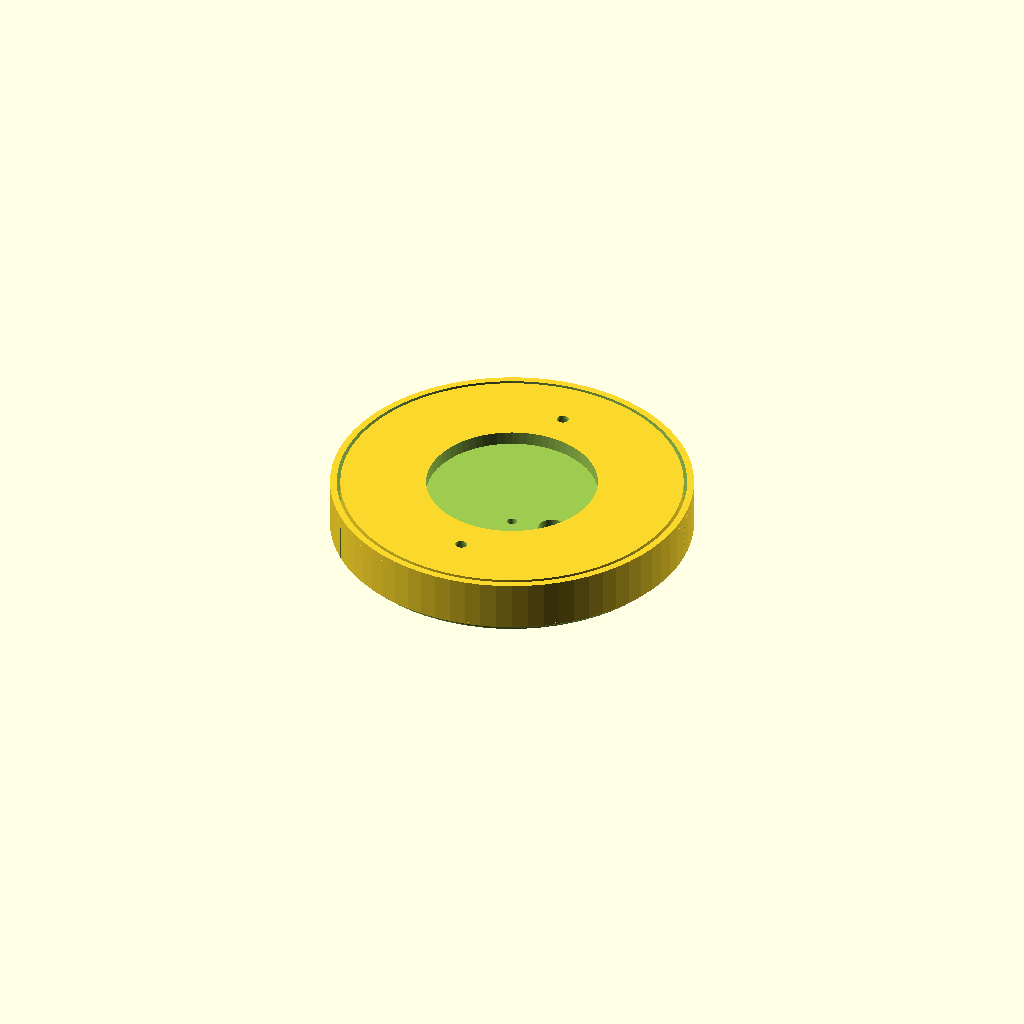
Cell 1 — every parameter at its default value.
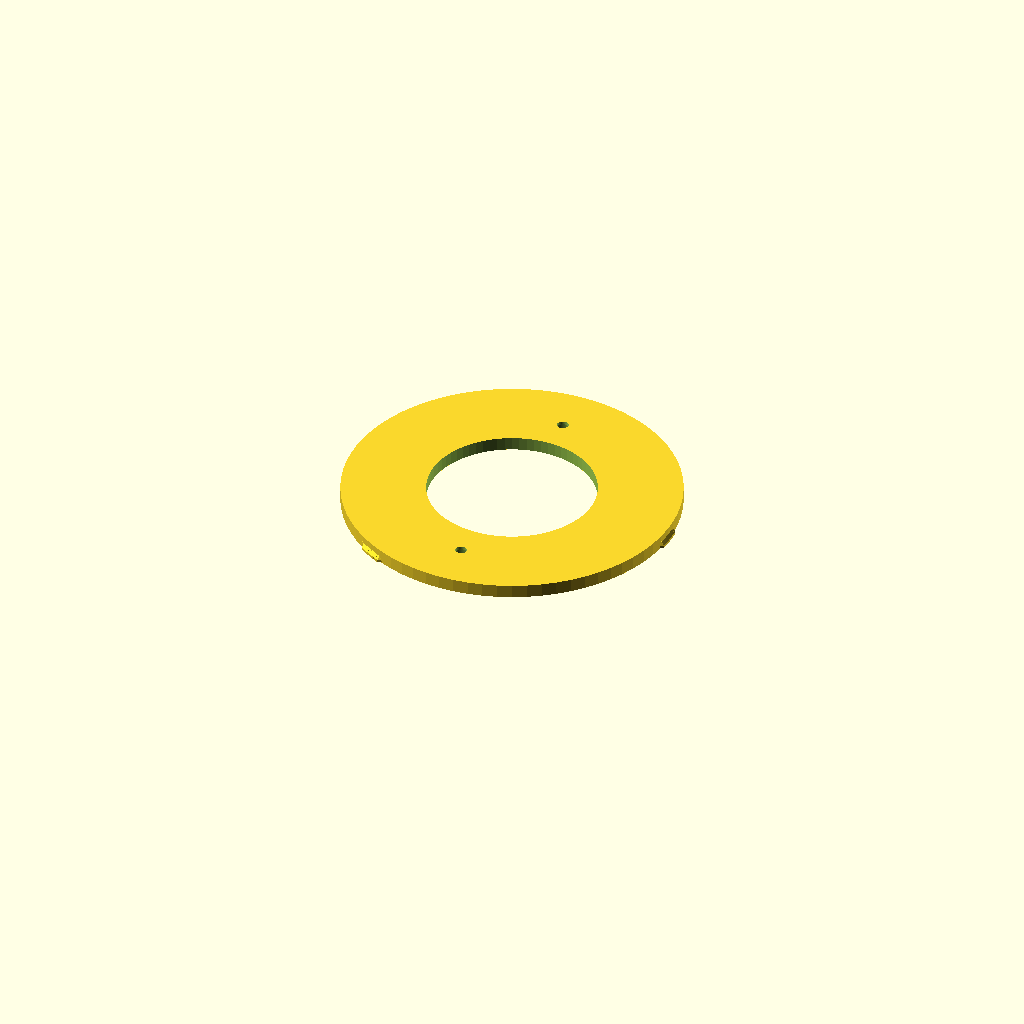
Cell 2: the same model with view_mode = "base_plate".
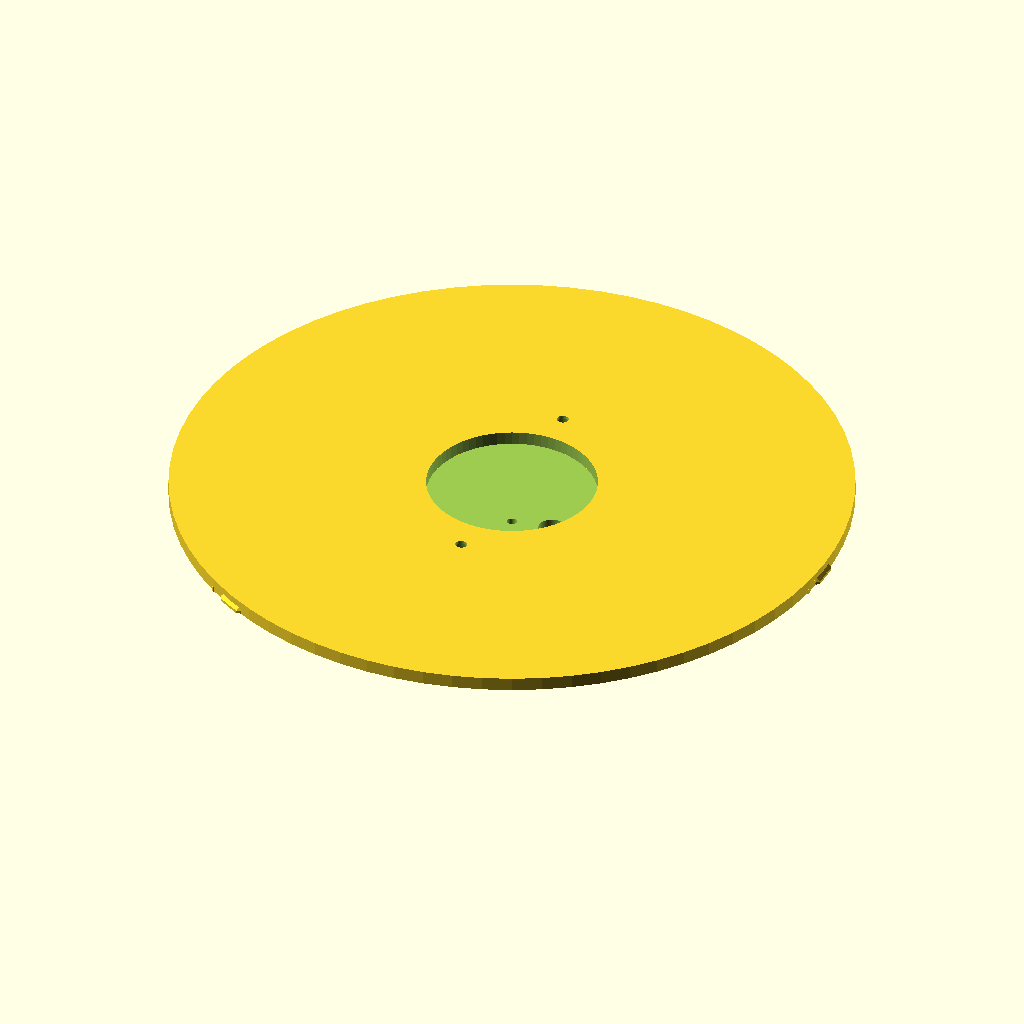
Cell 3: the same model with plate_radius = 100.
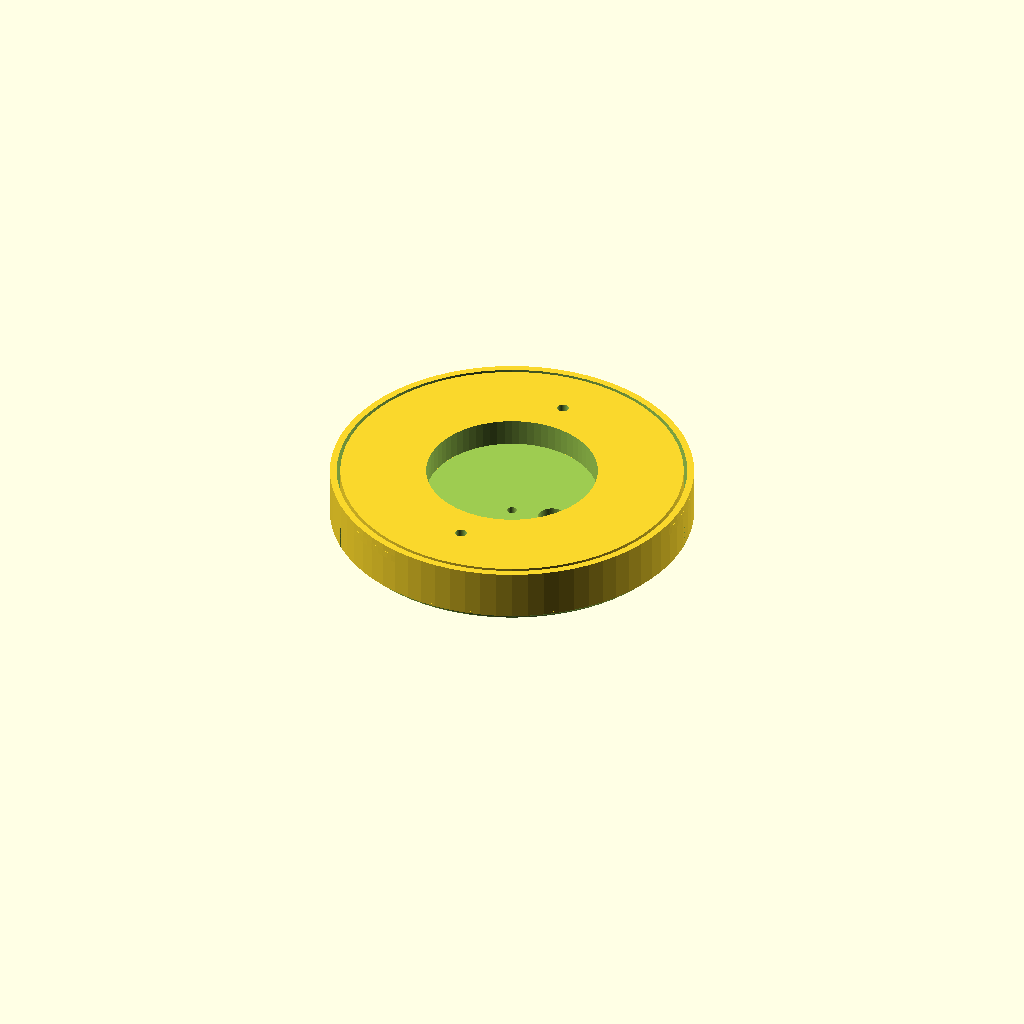
Cell 4: plate_thickness = 8 (everything else at default).
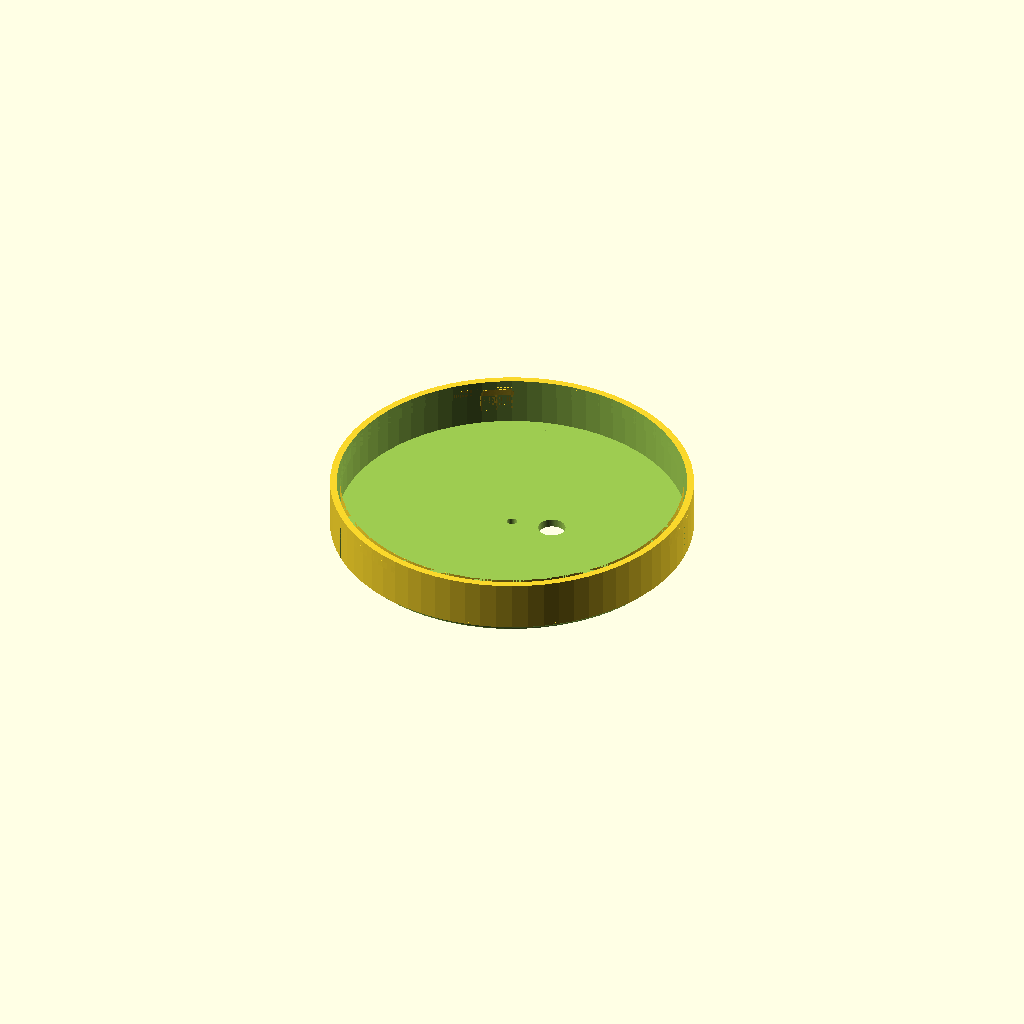
Cell 5 — wire_hole_radius set to 50, the other parameters unchanged.
One fixed orthographic camera (rotation 55°, 0°, 25°; colour scheme Cornfield) for every cell.
OpenSCAD source file spotlight_base/archive/base.scad:
// Spotlight twist-lock ceiling mount.
// Base plate (ceiling side): Ø100 annulus screwed flat to the ceiling, with
// 3 lock tabs on its outer rim. Mount plate (light side): Ø106 cap that
// twists ~10° over the base rim, fully hiding the base, with a central boss
// the spotlight screws onto.

/* [Global & Render Settings] */
view_mode = "assembled"; // [assembled, base_plate, mount_plate, lock_tab_linear, lock_channel_linear, diff_check]
$fn       = 72;          // Curved-surface resolution

/* [Plate Dimensions] */
plate_radius      = 50.0;  // Outer radius of the base plate annulus (mm)
plate_thickness   = 4.0;   // Thickness of the base plate (mm)
wire_hole_radius  = 25.0;  // Radius of the central wire through-hole (mm)
base_pocket_depth = 2.0;   // Underside lightening pocket depth (mm); leaves 2mm ceiling-side skin
base_pocket_inner = 28.0;  // Pocket inner radius: clears the Ø50 wire hole (mm)
base_pocket_outer = 42.0;  // Pocket outer radius: clears the tab roots at r43 (mm)
base_pocket_boss_r = 5.0;  // Full-depth circle kept around each screw (mm)
bend_steps        = 24;    // Segment count for the cylindrical bend

/* [Screw Holes] */
screw_hole_radius   = 35.0;       // Radius of the M3 screw hole centers (mm)
screw_angles        = [90, 270];  // Angular positions of the screw holes (deg)
screw_through_r     = 1.7;        // Through-hole radius for M3 (Ø3.4, mm)
screw_counterbore_r = 3.1;        // Counterbore radius for socket-head M3 (Ø6.2, mm)
screw_counterbore_d = 3.0;        // Counterbore depth (mm)

/* [Lock Geometry] */
lock_height     = 3.0;   // Overall height of the locking lip (mm)
lock_gap_height = 1.0;   // Vertical slot height of the locking channel (mm)
lock_taper      = 1.2;   // Ramp length on the locking tab (mm)
lock_width      = 8.0;   // Width of the tab engagement surface (mm)
lock_protrusion = 1.0;   // Total tab lip span (radial); 0.25 embeds in the rim, 0.75 sticks out (mm)

/* [Cap & Lock Channel (phase 2)] */
cap_radius    = 53.0;  // Ø106 / 2: cap disc and skirt outer radius (mm)
cap_disc_h    = 2.5;   // Disc thickness (light-side mounting face) (mm)
cap_skirt_h   = 14.0;  // Skirt depth: ceiling edge down to the disc (mm)
cap_fillet_r  = 2.0;   // Fillet radius on the disc/wall junction (bottom lip, mm)

ch_ang_rot    = -10;   // Channel fold-copy axis, 10° behind the tab at drop (deg)
ch_clear      = 0.2;   // Radial clearance to the tab outer face (mm)
ch_back_wall  = -5.2;  // Groove back wall (fold-local deg): seats the tab back edge
ch_front      = 15.2;  // Groove open entrance (fold-local deg): clears the tab at drop
ch_roof_end   = 4.8;   // Roof front edge (fold-local deg): free drop, captured at seat
ch_roof_in    = 50.4;  // Roof overhang inner radius: captures the tab's outer lip (mm)
ch_groove_bot = 12.3;  // Groove floor (mount-local z): tab base − clearance
ch_groove_top = 13.8;  // Groove ceiling (mount-local z): 1.5 over the tab base
ch_block_top  = 14.4;  // Channel block top (mount-local z): roof thickness 0.6

// ============================================================
// Entry point
// ============================================================

// Skirt top (cap_disc_h + cap_skirt_h above the mount origin) meets the base
// ceiling face (assembled base top = 2 + plate_thickness).
mount_offset_z = (2 + plate_thickness) - (cap_disc_h + cap_skirt_h);

if (view_mode == "assembled") {
    // Mount shown seated: rotate +10° (= −ch_ang_rot) from the drop pose
    rotate([0, 0, -ch_ang_rot])
        translate([0, 0, mount_offset_z])
            mount_plate();
    translate([0, 0, 2])
        base_plate();
}
else if (view_mode == "base_plate") {
    base_plate();
}
else if (view_mode == "mount_plate") {
    mount_plate();
}
else if (view_mode == "lock_tab_linear") {
    lock_tab_linear();
}
else if (view_mode == "lock_channel_linear") {
    lock_channel_linear();
}
else if (view_mode == "diff_check") {
    color("red")
    intersection() {
        rotate([0, 0, -ch_ang_rot])
            translate([0, 0, mount_offset_z])
                mount_plate();
        translate([0, 0, 2])
            base_plate();
    }
}

// ============================================================
// Base plate (ceiling side, male insert)
// ============================================================

module base_plate() {
    difference() {
        // Ø100 × 4 annulus, bottom face toward the light side
        cylinder(h = plate_thickness, r = plate_radius);
        // Central Ø50 wire through-hole
        translate([0, 0, -1])
            cylinder(h = plate_thickness + 2, r = wire_hole_radius);
        // 2× flush counterbored M3 screws at r=35 / 90° + 270°
        for (a = screw_angles)
            rotate([0, 0, a])
                translate([screw_hole_radius, 0, 0])
                    screw_hole();
        // Underside (light-side) ring pocket to save filament
        base_pocket();
    }
    // 3 rim-mounted lock tabs at 0°/120°/240°
    lock_tab();
}

// Through-hole (Ø3.4) with a flush counterbore (Ø6.2 × 3) from the bottom face
module screw_hole() {
    translate([0, 0, -1])
        cylinder(h = plate_thickness + 2, r = screw_through_r);
    cylinder(h = screw_counterbore_d, r = screw_counterbore_r);
}

// Underside (light side) ring pocket to save filament. Screw bosses keep
// full plate thickness so the counterbores stay flush and the ceiling
// side remains a flat 2mm skin.
module base_pocket() {
    translate([0, 0, -1])
        difference() {
            cylinder(h = base_pocket_depth + 1, r = base_pocket_outer);
            cylinder(h = base_pocket_depth + 2, r = base_pocket_inner);
            for (a = screw_angles)
                rotate([0, 0, a])
                    translate([screw_hole_radius, 0, 0])
                        cylinder(h = base_pocket_depth + 2, r = base_pocket_boss_r);
        }
}

module lock_tab() {
    bend_r = plate_radius + 1.0;
    threefold_pattern()
        // The tab's arc starts at the fold axis and extends 5.6° past it;
        // this extra 180°+ rotation centers each tab on its 0°/120°/240° axis.
        rotate([0, 0, 180 + (lock_width / 2 + 1) / bend_r * (180 / PI)])
            translate([-(plate_radius + 1.0), 0, 2])
                rotate([0, 90, 0])
                    cylindric_bend([8, 10.5, 8], bend_r, nsteps = bend_steps)
                        // z=1.25: tab base embeds 0.25mm past the rim so the
                        // union with the annulus is robust at $fn=72
                        translate([0, lock_width + 1, 1.25])
                            rotate([0, -90, 0])
                                rotate([0, 0, 90])
                                    rotate([0, 180, 0])
                                        lock_tab_linear();
}

module lock_tab_linear() {
    difference() {
        hull() {
            lip_prism();
            translate([lock_width, 0, 0])
                lip_prism();
        }
        translate([-10, -10, lock_height - lock_gap_height])
            cube([20, 20, 20]);
    }
}

// ============================================================
// Mount plate (light side, female socket)
// ============================================================

module mount_plate() {
    boss_r    = 4.75;   // Ø9.5 central boss (light-side, spotlight mount)
    boss_h    = 5.0;
    pilot_r   = 1.45;   // Ø2.9 pilot hole through the boss
    wire_off  = 12.0;   // Ø8 wire-exit hole center radius
    wire_r    = 4.0;
    union() {
        difference() {
            union() {
                cylinder(h = cap_disc_h, r = cap_radius);
                translate([0, 0, cap_disc_h])
                    cylinder(h = cap_skirt_h, r = cap_radius);
                translate([0, 0, -boss_h])
                    cylinder(h = boss_h + cap_disc_h, r = boss_r);
            }
            // Hollow cup: open interior under the disc, skirt top open to the ceiling
            translate([0, 0, cap_disc_h - 0.1])
                cylinder(h = cap_skirt_h + 0.2, r = plate_radius + 1.0);
            translate([0, 0, -boss_h - 1])
                cylinder(h = boss_h + cap_disc_h + 2, r = pilot_r);
            translate([wire_off, 0, -1])
                cylinder(h = cap_disc_h + 2, r = wire_r);
            // Rounded bottom lip: carve the quarter-round so the visible edge
            // reads as a smooth fillet while the Ø106 envelope holds.
            cap_lip_fillet();
        }
        // Rim lock channels engaging the base-plate tabs (restore the channel region)
        lock_channel();
    }
}

module lock_channel() {
    threefold_pattern()
        rotate([0, 0, ch_ang_rot])
            rim_channel();
}

// Rounded bottom lip. Carves a quarter-disc of radius cap_fillet_r off the
// disc/wall corner. The quarter-disc's 90° corner sits just outside the part
// (r = cap_radius + eps, z = -eps) so its two flat faces over-cut the disc
// face and the outer wall instead of coinciding with them; the visible edge
// is the smooth arc. Subtractive: the Ø106 envelope and skirt top are kept.
module cap_lip_fillet() {
    eps = 0.1;                      // Over-cut past the two faces (mm)
    r   = cap_radius + eps;
    n   = ceil($fn / 4);
    rotate_extrude($fn = $fn)
        polygon(concat(
            [[r, -eps]],
            [for (i = [0 : n]) let(a = 180 - 90 * i / n)
                 [r + cap_fillet_r * cos(a), -eps + cap_fillet_r * sin(a)]]
        ));
}

module rim_channel() {
    // One groove: outer wall ring + roof overhang (back 10°) + back-wall slab.
    // Tab (measured at rim): outer r 50.75, angular ±5°, wedge crest 0.75–1.6
    // (tallest at the root near r 50.1). Groove void = r[50.2,50.95] × z[bot,top]
    // × angular [back_wall, front]; the roof starts at r 50.4 to clear the tab's
    // inner crest during rotation while capturing its outer lip against pullout.
    r_groove_in = plate_radius + ch_clear;              // 50.2
    r_wall      = 50.75 + ch_clear;                     // 50.95
    r_outer     = cap_radius;
    union() {
        annular_segment(r_wall, r_outer, ch_groove_bot, ch_block_top, ch_back_wall, ch_front);
        annular_segment(ch_roof_in, r_wall, ch_groove_top, ch_block_top, ch_back_wall, ch_roof_end);
        annular_segment(r_groove_in, r_wall, ch_groove_bot, ch_groove_top, ch_back_wall - 0.5, ch_back_wall);
    }
}

// Annular sector r1<=r<=r2, z z1..z2, angles a1..a2 (deg, around +X).
// Arcs sampled so the chord sagitta stays below ~0.04mm (2° steps at r~51).
module annular_segment(r1, r2, z1, z2, a1, a2) {
    n = max(2, ceil(abs(a2 - a1) / 2));
    outer = [for (i = [0 : n]) let(a = a1 + (a2 - a1) * i / n)
                 [r2 * cos(a), r2 * sin(a)]];
    inner = [for (i = [0 : n]) let(a = a2 - (a2 - a1) * i / n)
                 [r1 * cos(a), r1 * sin(a)]];
    translate([0, 0, z1])
        linear_extrude(height = z2 - z1)
            polygon(concat(outer, inner));
}

module lock_channel_linear() {
    difference() {
        union() {
            hull() {
                lip_prism();
                translate([lock_taper, 0, -lock_gap_height * 0.5])
                    lip_prism();
            }
            hull() {
                translate([lock_taper, 0, -0.5])
                    lip_prism();
                translate([lock_taper * 2, 0, -lock_gap_height * 0.25])
                    lip_prism();
            }
            hull() {
                translate([lock_taper * 2, 0, -0.25])
                    lip_prism();
                translate([lock_taper * 3 + lock_width, 0, -0.25])
                    lip_prism();
            }
            hull() {
                translate([lock_taper * 3 + lock_width, 0, -(lock_height + lock_gap_height - lock_taper)])
                    lip_prism();
                translate([lock_taper * 4 + lock_width, 0, -(lock_height + lock_gap_height - lock_taper)])
                    lip_prism();
            }
        }
        union() {
            translate([-10, -10, 2.0])
                cube([20, 20, 20]);
            translate([-10, -10, -21.0])
                cube([20, 20, 20]);
        }
    }
}

// ============================================================
// Shared helpers
// ============================================================

module lip_prism() {
    hull() {
        translate([0, 0, 0.01])
            cylinder(r = 0.05, h = 0.01, center = true);
        translate([0, 0, lock_taper])
            linear_extrude(height = 5)
                polygon([[0, lock_protrusion], [1, 0], [-1, 0]]);
    }
}

// Reproduces children three times at 120-degree intervals
module threefold_pattern() {
    children();
    rotate([0, 0, 120])  children();
    rotate([0, 0, -120]) children();
}

// Bends a flat child object around a cylinder of the given radius
module cylindric_bend(size, radius, nsteps = $fn) {
    step_angle = (nsteps == 0) ? $fa : atan(size.y / (radius * nsteps));
    steps      = ceil((nsteps == 0) ? size.y / (tan(step_angle) * radius) : nsteps);
    step_width = size.y / steps;

    intersection() {
        children();
        cube([size.x, step_width * 0.5, size.z]);
    }

    for (step = [1 : steps]) {
        translate([
            0,
            radius * sin(step * step_angle),
            radius * (1 - cos(step * step_angle))
        ])
        rotate(step_angle * step, [1, 0, 0])
        translate([0, -step * step_width, 0])
        intersection() {
            children();
            translate([0, (step - 0.5) * step_width, 0])
                cube([size.x, step_width, size.z]);
        }
    }
}
Parameter table extracted from the source (name, type, default, range or options):
view_mode: string, default "assembled", options "assembled", "base_plate", "mount_plate", "lock_tab_linear", "lock_channel_linear", "diff_check"
plate_radius: number, default 50
plate_thickness: number, default 4
wire_hole_radius: number, default 25
base_pocket_depth: number, default 2
base_pocket_inner: number, default 28
base_pocket_outer: number, default 42
base_pocket_boss_r: number, default 5
bend_steps: number, default 24
screw_hole_radius: number, default 35
screw_angles: vector, default [90, 270]
screw_through_r: number, default 1.7
screw_counterbore_r: number, default 3.1
screw_counterbore_d: number, default 3
lock_height: number, default 3
lock_gap_height: number, default 1
lock_taper: number, default 1.2
lock_width: number, default 8
lock_protrusion: number, default 1
cap_radius: number, default 53
cap_disc_h: number, default 2.5
cap_skirt_h: number, default 14
cap_fillet_r: number, default 2
ch_ang_rot: number, default -10
ch_clear: number, default 0.2
ch_back_wall: number, default -5.2
ch_front: number, default 15.2
ch_roof_end: number, default 4.8
ch_roof_in: number, default 50.4
ch_groove_bot: number, default 12.3
ch_groove_top: number, default 13.8
ch_block_top: number, default 14.4
